Run: headless pygame with SDL's dummy video driver; simulated clock (each Clock.tick advances the game by its frame time, no real sleeping); random seed 0; keys injected as events and as key.get_pressed() state; no mouse input.
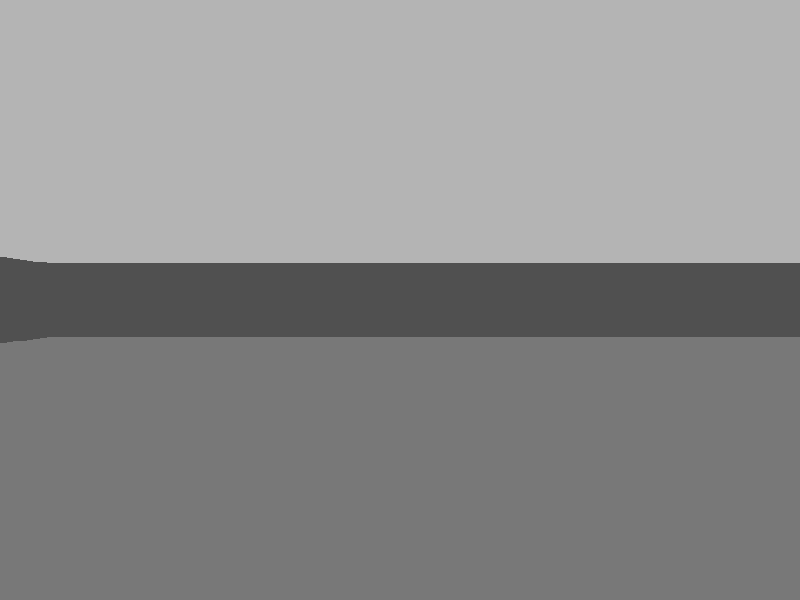
Frame 1 of 2 · flips 1–60 · no input
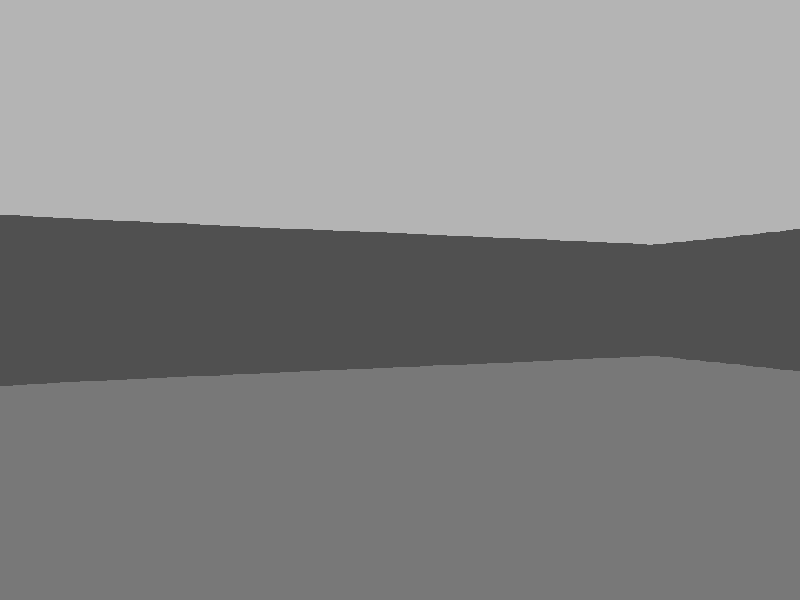
Frame 2 of 2 · flips 61–180 · tapped SPACE, RETURN · held RIGHT (→), D

The pygame program that drew these frames:

import pygame
import math
import sys

# --- Initialize ---
pygame.init()
WIDTH, HEIGHT = 800, 600
screen = pygame.display.set_mode((WIDTH, HEIGHT))
pygame.display.set_caption("Pseudo 3D Room")

clock = pygame.time.Clock()
FPS = 60

# --- Player ---
player_x, player_y = 3.0, 3.0
player_angle = 0.0
player_speed = 0.05
rot_speed = 0.03

# --- Map ---
game_map = [
    [1,1,1,1,1,1,1,1],
    [1,0,0,0,0,0,0,1],
    [1,0,0,0,0,0,0,1],
    [1,0,0,0,0,0,0,1],
    [1,0,0,0,0,0,0,1],
    [1,0,0,0,0,0,0,1],
    [1,1,1,1,1,1,1,1],
]

MAP_WIDTH = len(game_map[0])
MAP_HEIGHT = len(game_map)
TILE_SIZE = 64

# --- Colors ---
GRAY = (80,80,80)
FLOOR_COLOR = (120, 120, 120)
CEILING_COLOR = (180, 180, 180)

# --- Raycasting ---
FOV = math.pi / 3
NUM_RAYS = 120
MAX_DEPTH = 20
DELTA_ANGLE = FOV / NUM_RAYS
DIST = NUM_RAYS / (2 * math.tan(FOV / 2))
SCALE = WIDTH / NUM_RAYS

def ray_casting():
    start_angle = player_angle - FOV/2
    for ray in range(NUM_RAYS):
        angle = start_angle + ray * DELTA_ANGLE
        sin_a = math.sin(angle)
        cos_a = math.cos(angle)

        for depth in range(1, MAX_DEPTH * TILE_SIZE):
            x = player_x * TILE_SIZE + depth * cos_a
            y = player_y * TILE_SIZE + depth * sin_a

            map_x = int(x // TILE_SIZE)
            map_y = int(y // TILE_SIZE)

            if map_x < 0 or map_x >= MAP_WIDTH or map_y < 0 or map_y >= MAP_HEIGHT:
                break

            if game_map[map_y][map_x] == 1:
                depth *= math.cos(player_angle - angle)  # remove fish-eye
                wall_height = min(int((TILE_SIZE * 300) / (depth + 0.0001)), HEIGHT)
                # Draw solid gray wall
                pygame.draw.rect(screen, GRAY, (ray*SCALE, HEIGHT//2 - wall_height//2, SCALE+1, wall_height))
                break

# --- Main loop ---
running = True
while running:
    screen.fill(CEILING_COLOR)
    pygame.draw.rect(screen, FLOOR_COLOR, (0, HEIGHT//2, WIDTH, HEIGHT//2))

    for event in pygame.event.get():
        if event.type == pygame.QUIT:
            running = False

    keys = pygame.key.get_pressed()
    if keys[pygame.K_w]:
        player_x += player_speed * math.cos(player_angle)
        player_y += player_speed * math.sin(player_angle)
    if keys[pygame.K_s]:
        player_x -= player_speed * math.cos(player_angle)
        player_y -= player_speed * math.sin(player_angle)
    if keys[pygame.K_a]:
        player_angle -= rot_speed
    if keys[pygame.K_d]:
        player_angle += rot_speed

    # Collision detection
    if game_map[int(player_y)][int(player_x)] == 1:
        player_x -= player_speed * math.cos(player_angle)
        player_y -= player_speed * math.sin(player_angle)

    ray_casting()

    pygame.display.flip()
    clock.tick(FPS)

pygame.quit()
sys.exit()
